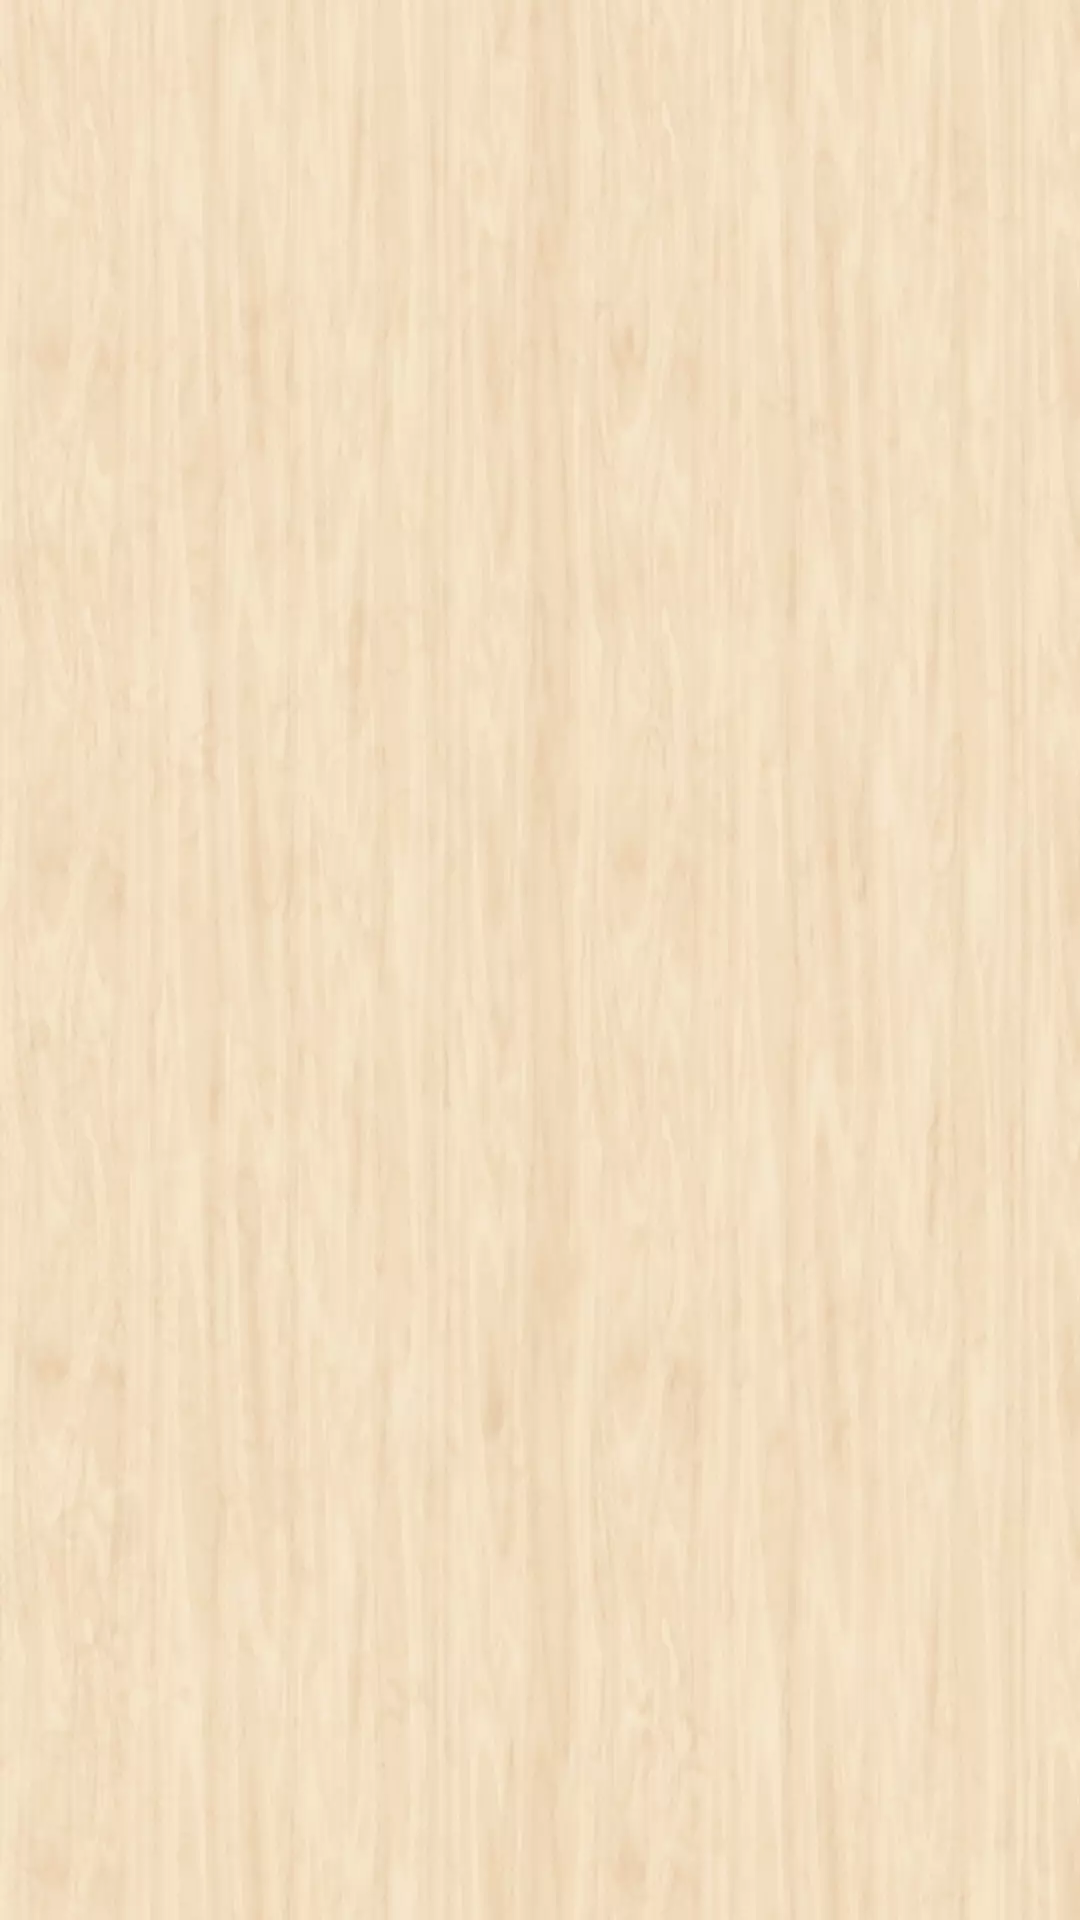

Android layout source for this screen:
<!-- AndroidManifest.xml: activity theme ThemeHome -->
<!-- res/layout/activity_home.xml -->
<?xml version="1.0" encoding="utf-8"?>
<RelativeLayout xmlns:android="http://schemas.android.com/apk/res/android"
    xmlns:tools="http://schemas.android.com/tools"
    android:layout_width="match_parent"
    android:layout_height="match_parent"
    android:background="@drawable/bg"
    tools:context=".home.HomeActivity">

    <androidx.recyclerview.widget.RecyclerView
        android:id="@+id/recycler_view_home"
        android:layout_width="match_parent"
        android:layout_height="match_parent"
        android:layout_marginTop="@dimen/_10sdp" />

</RelativeLayout>
<!-- resources referenced by this layout -->
<resources>
  <!-- drawable bg: webp bitmap (drawable-xxhdpi, 28018 bytes) -->
  <style name="ThemeHome" parent="AppTheme">
          <item name="android:windowTranslucentStatus" tools:ignore="NewApi">true</item>
          <item name="android:windowTranslucentNavigation" tools:ignore="NewApi">true</item>
      </style>
  <style name="AppTheme" parent="Theme.AppCompat.Light.NoActionBar">
          
          <item name="colorPrimary">@color/colorPrimary</item>
          <item name="colorPrimaryDark">@color/colorPrimaryDark</item>
          <item name="colorAccent">@color/colorAccent</item>
      </style>
  <color name="colorPrimary">#008577</color>
  <color name="colorPrimaryDark">#00574B</color>
  <color name="colorAccent">#D81B60</color>
</resources>
